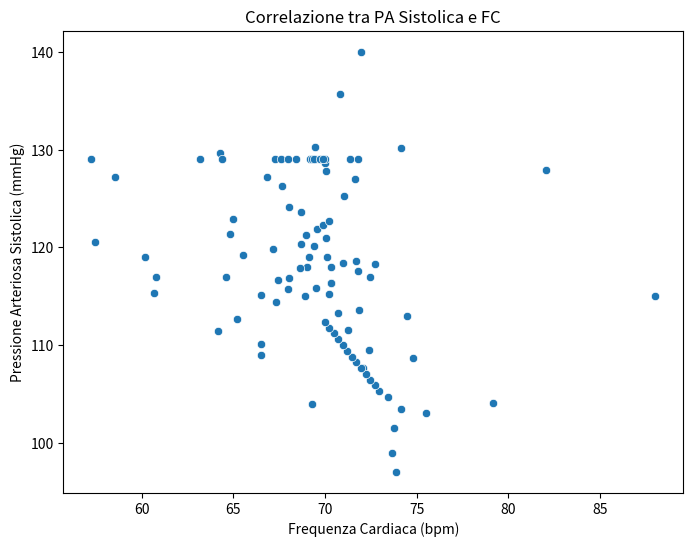

Reproduce this figure in Python.
# Executed Code (Repaired)
# This code runs in a sandbox with injected variables (vitals, np, plt, etc.)

import numpy as np
import pandas as pd
import matplotlib.pyplot as plt
import seaborn as sns
from scipy import stats
import datetime

# Helper function to simulate sandbox save_plot
def save_plot(filename, fig=None, **kwargs):
    if not filename.endswith('.png'): filename += '.png'
    if fig is None: fig = plt.gcf()
    fig.savefig(filename, **kwargs)
    plt.close(fig)
    print(f'Saved plot to {filename}')

# Injected Variables
visit_id = '99259808'
age = 69
gender = 'F'
ethnicity = 'White (Non-Hispanic/Non-Latino)'
heart_rate = [(datetime.datetime(2204, 6, 15, 8, 57, 53), 88.0), (datetime.datetime(2204, 6, 15, 8, 58, 53), 74.1578947368421), (datetime.datetime(2204, 6, 15, 8, 59, 53), 68.6379310344828), (datetime.datetime(2204, 6, 15, 9, 0, 53), 67.864406779661), (datetime.datetime(2204, 6, 15, 9, 1, 53), 71.6379310344828), (datetime.datetime(2204, 6, 15, 9, 2, 53), 70.1016949152542), (datetime.datetime(2204, 6, 15, 9, 3, 53), 71.4310344827586), (datetime.datetime(2204, 6, 15, 9, 4, 53), 72.6071428571429), (datetime.datetime(2204, 6, 15, 9, 5, 53), 71.3898305084746), (datetime.datetime(2204, 6, 15, 9, 6, 53), 72.1052631578947), (datetime.datetime(2204, 6, 15, 9, 7, 53), 70.8305084745763), (datetime.datetime(2204, 6, 15, 9, 8, 53), 69.2333333333333), (datetime.datetime(2204, 6, 15, 9, 9, 53), 68.9827586206897), (datetime.datetime(2204, 6, 15, 9, 10, 53), 70.8135593220339), (datetime.datetime(2204, 6, 15, 9, 11, 53), 69.8620689655173), (datetime.datetime(2204, 6, 15, 9, 12, 53), 68.4406779661017), (datetime.datetime(2204, 6, 15, 9, 13, 53), 69.6440677966102), (datetime.datetime(2204, 6, 15, 9, 14, 53), 68.3965517241379), (datetime.datetime(2204, 6, 15, 9, 15, 53), 66.3389830508475), (datetime.datetime(2204, 6, 15, 9, 16, 53), 66.8965517241379), (datetime.datetime(2204, 6, 15, 9, 17, 53), 68.6610169491526), (datetime.datetime(2204, 6, 15, 9, 18, 53), 69.9830508474576), (datetime.datetime(2204, 6, 15, 9, 19, 53), 65.4137931034483), (datetime.datetime(2204, 6, 15, 9, 20, 53), 61.9137931034483), (datetime.datetime(2204, 6, 15, 9, 21, 53), 58.4237288135593), (datetime.datetime(2204, 6, 15, 9, 22, 53), 61.0677966101695), (datetime.datetime(2204, 6, 15, 9, 23, 53), 68.2542372881356), (datetime.datetime(2204, 6, 15, 9, 24, 53), 64.5172413793104), (datetime.datetime(2204, 6, 15, 9, 25, 53), 65.9322033898305), (datetime.datetime(2204, 6, 15, 9, 26, 53), 61.7068965517241), (datetime.datetime(2204, 6, 15, 9, 27, 53), 56.9152542372881), (datetime.datetime(2204, 6, 15, 9, 28, 53), 60.5254237288136), (datetime.datetime(2204, 6, 15, 9, 29, 53), 62.6896551724138), (datetime.datetime(2204, 6, 15, 9, 30, 53), 59.4915254237288), (datetime.datetime(2204, 6, 15, 9, 31, 53), 66.0175438596491), (datetime.datetime(2204, 6, 15, 9, 32, 53), 60.6333333333333), (datetime.datetime(2204, 6, 15, 9, 33, 53), 66.2586206896552), (datetime.datetime(2204, 6, 15, 9, 34, 53), 70.1016949152542), (datetime.datetime(2204, 6, 15, 9, 35, 53), 66.5084745762712), (datetime.datetime(2204, 6, 15, 9, 36, 53), 66.4137931034483), (datetime.datetime(2204, 6, 15, 9, 37, 53), 62.7796610169492), (datetime.datetime(2204, 6, 15, 9, 38, 53), 65.2931034482759), (datetime.datetime(2204, 6, 15, 9, 39, 53), 66.4237288135593), (datetime.datetime(2204, 6, 15, 9, 40, 53), 56.7966101694915), (datetime.datetime(2204, 6, 15, 9, 41, 53), 68.9655172413793), (datetime.datetime(2204, 6, 15, 9, 42, 53), 69.9152542372881), (datetime.datetime(2204, 6, 15, 9, 43, 53), 68.948275862069), (datetime.datetime(2204, 6, 15, 9, 44, 53), 68.2033898305085), (datetime.datetime(2204, 6, 15, 9, 45, 53), 67.4915254237288), (datetime.datetime(2204, 6, 15, 9, 46, 53), 69.7241379310345), (datetime.datetime(2204, 6, 15, 9, 47, 53), 69.3728813559322), (datetime.datetime(2204, 6, 15, 9, 48, 53), 70.9137931034483), (datetime.datetime(2204, 6, 15, 9, 49, 53), 69.0847457627119), (datetime.datetime(2204, 6, 15, 9, 50, 53), 69.3559322033898), (datetime.datetime(2204, 6, 15, 9, 51, 53), 72.3965517241379), (datetime.datetime(2204, 6, 15, 9, 52, 53), 70.625), (datetime.datetime(2204, 6, 15, 9, 53, 53), 70.0740740740741), (datetime.datetime(2204, 6, 15, 9, 54, 53), 71.8333333333333), (datetime.datetime(2204, 6, 15, 9, 55, 53), 72.551724137931), (datetime.datetime(2204, 6, 15, 9, 56, 53), 71.2758620689655), (datetime.datetime(2204, 6, 15, 9, 57, 53), 68.8666666666667), (datetime.datetime(2204, 6, 15, 9, 58, 53), 72.8275862068966), (datetime.datetime(2204, 6, 15, 9, 59, 53), 75.2413793103448), (datetime.datetime(2204, 6, 15, 10, 0, 53), 72.1379310344828), (datetime.datetime(2204, 6, 15, 10, 1, 53), 71.3333333333333), (datetime.datetime(2204, 6, 15, 10, 2, 53), 71.2758620689655), (datetime.datetime(2204, 6, 15, 10, 3, 53), 72.6896551724138), (datetime.datetime(2204, 6, 15, 10, 4, 53), 74.1666666666667), (datetime.datetime(2204, 6, 15, 10, 5, 53), 69.7586206896552), (datetime.datetime(2204, 6, 15, 10, 6, 53), 71.2758620689655), (datetime.datetime(2204, 6, 15, 10, 7, 53), 70.8965517241379), (datetime.datetime(2204, 6, 15, 10, 8, 53), 73.5666666666667), (datetime.datetime(2204, 6, 15, 10, 9, 53), 83.3103448275862), (datetime.datetime(2204, 6, 15, 10, 10, 53), 72.8275862068966), (datetime.datetime(2204, 6, 15, 10, 11, 53), 72.3), (datetime.datetime(2204, 6, 15, 10, 12, 53), 73.1034482758621), (datetime.datetime(2204, 6, 15, 10, 13, 53), 74.5172413793104), (datetime.datetime(2204, 6, 15, 10, 14, 53), 73.2666666666667), (datetime.datetime(2204, 6, 15, 10, 15, 53), 74.6206896551724), (datetime.datetime(2204, 6, 15, 10, 16, 53), 73.7391304347826), (datetime.datetime(2204, 6, 15, 10, 17, 53), 77.2758620689655), (datetime.datetime(2204, 6, 15, 10, 18, 53), 74.8), (datetime.datetime(2204, 6, 15, 10, 19, 53), 74.5862068965517), (datetime.datetime(2204, 6, 15, 10, 20, 53), 73.5862068965517), (datetime.datetime(2204, 6, 15, 10, 21, 53), 79.8666666666667), (datetime.datetime(2204, 6, 15, 10, 22, 53), 74.8965517241379), (datetime.datetime(2204, 6, 15, 10, 23, 53), 73.1818181818182), (datetime.datetime(2204, 6, 15, 10, 46, 53), 69.8571428571429), (datetime.datetime(2204, 6, 15, 10, 47, 53), 74.9830508474576), (datetime.datetime(2204, 6, 15, 10, 48, 53), 72.4745762711864), (datetime.datetime(2204, 6, 15, 10, 49, 53), 71.4347826086957), (datetime.datetime(2204, 6, 15, 10, 50, 53), 65.5), (datetime.datetime(2204, 6, 15, 10, 51, 53), 68.4827586206897), (datetime.datetime(2204, 6, 15, 10, 52, 53), 67.271186440678), (datetime.datetime(2204, 6, 15, 10, 53, 53), 70.1016949152542), (datetime.datetime(2204, 6, 15, 10, 54, 53), 73.5172413793104), (datetime.datetime(2204, 6, 15, 10, 55, 53), 69.406779661017), (datetime.datetime(2204, 6, 15, 10, 56, 53), 64.7272727272727), (datetime.datetime(2204, 6, 15, 10, 59, 53), 65.0), (datetime.datetime(2204, 6, 15, 11, 0, 53), 69.3863636363636), (datetime.datetime(2204, 6, 15, 11, 1, 53), 70.1864406779661), (datetime.datetime(2204, 6, 15, 11, 2, 53), 69.1896551724138), (datetime.datetime(2204, 6, 15, 11, 3, 53), 67.728813559322), (datetime.datetime(2204, 6, 15, 11, 4, 53), 71.135593220339), (datetime.datetime(2204, 6, 15, 11, 5, 53), 69.1896551724138), (datetime.datetime(2204, 6, 15, 11, 6, 53), 70.6440677966102), (datetime.datetime(2204, 6, 15, 11, 7, 53), 69.448275862069), (datetime.datetime(2204, 6, 15, 11, 8, 53), 68.3898305084746), (datetime.datetime(2204, 6, 15, 11, 9, 53), 67.8983050847458), (datetime.datetime(2204, 6, 15, 11, 10, 53), 68.3103448275862), (datetime.datetime(2204, 6, 15, 11, 11, 53), 68.0169491525424), (datetime.datetime(2204, 6, 15, 11, 12, 53), 71.1206896551724), (datetime.datetime(2204, 6, 15, 11, 13, 53), 67.3389830508475), (datetime.datetime(2204, 6, 15, 11, 14, 53), 69.075), (datetime.datetime(2204, 6, 15, 11, 16, 53), 69.4166666666667), (datetime.datetime(2204, 6, 15, 11, 17, 53), 69.0169491525424), (datetime.datetime(2204, 6, 15, 11, 18, 53), 70.475), (datetime.datetime(2204, 6, 15, 11, 19, 53), 72.1694915254237), (datetime.datetime(2204, 6, 15, 11, 20, 53), 70.0), (datetime.datetime(2204, 6, 15, 11, 21, 53), 71.0), (datetime.datetime(2204, 6, 15, 11, 22, 53), 67.0), (datetime.datetime(2204, 6, 15, 11, 23, 53), 72.0), (datetime.datetime(2204, 6, 15, 11, 24, 53), 70.0), (datetime.datetime(2204, 6, 15, 11, 25, 53), 72.0), (datetime.datetime(2204, 6, 15, 11, 26, 53), 62.0), (datetime.datetime(2204, 6, 15, 11, 27, 53), 68.0), (datetime.datetime(2204, 6, 15, 11, 28, 53), 70.0), (datetime.datetime(2204, 6, 15, 11, 29, 53), 70.0), (datetime.datetime(2204, 6, 15, 11, 30, 53), 69.0), (datetime.datetime(2204, 6, 15, 11, 31, 53), 64.0), (datetime.datetime(2204, 6, 15, 11, 32, 53), 70.0), (datetime.datetime(2204, 6, 15, 11, 33, 53), 69.0), (datetime.datetime(2204, 6, 15, 11, 34, 53), 70.0), (datetime.datetime(2204, 6, 15, 11, 35, 53), 57.0), (datetime.datetime(2204, 6, 15, 11, 36, 53), 74.0), (datetime.datetime(2204, 6, 15, 11, 37, 53), 66.0), (datetime.datetime(2204, 6, 15, 11, 38, 53), 69.0), (datetime.datetime(2204, 6, 15, 11, 39, 53), 70.0), (datetime.datetime(2204, 6, 15, 11, 40, 53), 62.0), (datetime.datetime(2204, 6, 15, 11, 41, 53), 71.0), (datetime.datetime(2204, 6, 15, 11, 42, 53), 67.0), (datetime.datetime(2204, 6, 15, 11, 43, 53), 72.0), (datetime.datetime(2204, 6, 15, 11, 44, 53), 68.0), (datetime.datetime(2204, 6, 15, 11, 45, 53), 71.0), (datetime.datetime(2204, 6, 15, 11, 46, 53), 67.0), (datetime.datetime(2204, 6, 15, 11, 47, 53), 68.0)]
systolic_bp = [(datetime.datetime(2204, 6, 15, 8, 57, 53), 115.0), (datetime.datetime(2204, 6, 15, 8, 58, 53), 115.0), (datetime.datetime(2204, 6, 15, 9, 7, 53), 118.0), (datetime.datetime(2204, 6, 15, 9, 10, 53), 118.0), (datetime.datetime(2204, 6, 15, 9, 13, 53), 122.0), (datetime.datetime(2204, 6, 15, 9, 18, 53), 131.0), (datetime.datetime(2204, 6, 15, 9, 21, 53), 128.0), (datetime.datetime(2204, 6, 15, 9, 22, 53), 109.0), (datetime.datetime(2204, 6, 15, 9, 23, 53), 109.0), (datetime.datetime(2204, 6, 15, 9, 27, 53), 119.0), (datetime.datetime(2204, 6, 15, 9, 28, 53), 119.0), (datetime.datetime(2204, 6, 15, 9, 32, 53), 110.0), (datetime.datetime(2204, 6, 15, 9, 33, 53), 110.0), (datetime.datetime(2204, 6, 15, 9, 35, 53), 115.0), (datetime.datetime(2204, 6, 15, 9, 36, 53), 115.0), (datetime.datetime(2204, 6, 15, 9, 37, 53), 119.0), (datetime.datetime(2204, 6, 15, 9, 38, 53), 119.0), (datetime.datetime(2204, 6, 15, 9, 43, 53), 123.0), (datetime.datetime(2204, 6, 15, 9, 48, 53), 131.0), (datetime.datetime(2204, 6, 15, 9, 52, 53), 113.0), (datetime.datetime(2204, 6, 15, 9, 53, 53), 113.0), (datetime.datetime(2204, 6, 15, 9, 57, 53), 104.0), (datetime.datetime(2204, 6, 15, 9, 58, 53), 104.0), (datetime.datetime(2204, 6, 15, 10, 2, 53), 127.0), (datetime.datetime(2204, 6, 15, 10, 3, 53), 127.0), (datetime.datetime(2204, 6, 15, 10, 7, 53), 140.0), (datetime.datetime(2204, 6, 15, 10, 8, 53), 140.0), (datetime.datetime(2204, 6, 15, 10, 12, 53), 97.0), (datetime.datetime(2204, 6, 15, 10, 13, 53), 97.0), (datetime.datetime(2204, 6, 15, 10, 17, 53), 103.0), (datetime.datetime(2204, 6, 15, 10, 18, 53), 103.0), (datetime.datetime(2204, 6, 15, 10, 47, 53), 113.0), (datetime.datetime(2204, 6, 15, 10, 48, 53), 113.0), (datetime.datetime(2204, 6, 15, 10, 59, 53), 123.0), (datetime.datetime(2204, 6, 15, 11, 0, 53), 123.0), (datetime.datetime(2204, 6, 15, 11, 7, 53), 115.0), (datetime.datetime(2204, 6, 15, 11, 8, 53), 115.0), (datetime.datetime(2204, 6, 15, 11, 16, 53), 120.0), (datetime.datetime(2204, 6, 15, 11, 22, 53), 129.0)]
diastolic_bp = [(datetime.datetime(2204, 6, 15, 8, 57, 53), 92.0), (datetime.datetime(2204, 6, 15, 8, 58, 53), 92.0), (datetime.datetime(2204, 6, 15, 9, 7, 53), 67.0), (datetime.datetime(2204, 6, 15, 9, 10, 53), 67.0), (datetime.datetime(2204, 6, 15, 9, 13, 53), 57.0), (datetime.datetime(2204, 6, 15, 9, 18, 53), 81.0), (datetime.datetime(2204, 6, 15, 9, 21, 53), 107.0), (datetime.datetime(2204, 6, 15, 9, 22, 53), 85.0), (datetime.datetime(2204, 6, 15, 9, 23, 53), 85.0), (datetime.datetime(2204, 6, 15, 9, 27, 53), 82.0), (datetime.datetime(2204, 6, 15, 9, 28, 53), 82.0), (datetime.datetime(2204, 6, 15, 9, 32, 53), 58.0), (datetime.datetime(2204, 6, 15, 9, 33, 53), 58.0), (datetime.datetime(2204, 6, 15, 9, 35, 53), 61.0), (datetime.datetime(2204, 6, 15, 9, 36, 53), 61.0), (datetime.datetime(2204, 6, 15, 9, 37, 53), 63.0), (datetime.datetime(2204, 6, 15, 9, 38, 53), 63.0), (datetime.datetime(2204, 6, 15, 9, 43, 53), 66.0), (datetime.datetime(2204, 6, 15, 9, 48, 53), 65.0), (datetime.datetime(2204, 6, 15, 9, 52, 53), 76.0), (datetime.datetime(2204, 6, 15, 9, 53, 53), 76.0), (datetime.datetime(2204, 6, 15, 9, 57, 53), 86.0), (datetime.datetime(2204, 6, 15, 9, 58, 53), 86.0), (datetime.datetime(2204, 6, 15, 10, 2, 53), 75.0), (datetime.datetime(2204, 6, 15, 10, 3, 53), 75.0), (datetime.datetime(2204, 6, 15, 10, 7, 53), 117.0), (datetime.datetime(2204, 6, 15, 10, 8, 53), 117.0), (datetime.datetime(2204, 6, 15, 10, 12, 53), 46.0), (datetime.datetime(2204, 6, 15, 10, 13, 53), 46.0), (datetime.datetime(2204, 6, 15, 10, 17, 53), 69.0), (datetime.datetime(2204, 6, 15, 10, 18, 53), 69.0), (datetime.datetime(2204, 6, 15, 10, 47, 53), 70.0), (datetime.datetime(2204, 6, 15, 10, 48, 53), 70.0), (datetime.datetime(2204, 6, 15, 10, 59, 53), 69.0), (datetime.datetime(2204, 6, 15, 11, 0, 53), 69.0), (datetime.datetime(2204, 6, 15, 11, 7, 53), 79.0), (datetime.datetime(2204, 6, 15, 11, 8, 53), 79.0), (datetime.datetime(2204, 6, 15, 11, 16, 53), 79.0), (datetime.datetime(2204, 6, 15, 11, 22, 53), 78.0)]
spo2 = [(datetime.datetime(2204, 6, 15, 8, 56, 53), 99.1875), (datetime.datetime(2204, 6, 15, 8, 57, 53), 98.2093023255814), (datetime.datetime(2204, 6, 15, 8, 58, 53), 97.85), (datetime.datetime(2204, 6, 15, 8, 59, 53), 98.3333333333333), (datetime.datetime(2204, 6, 15, 9, 0, 53), 99.3898305084746), (datetime.datetime(2204, 6, 15, 9, 1, 53), 99.5172413793104), (datetime.datetime(2204, 6, 15, 9, 2, 53), 98.6949152542373), (datetime.datetime(2204, 6, 15, 9, 3, 53), 98.6851851851852), (datetime.datetime(2204, 6, 15, 9, 4, 53), 98.8636363636364), (datetime.datetime(2204, 6, 15, 9, 5, 53), 86.0), (datetime.datetime(2204, 6, 15, 9, 6, 53), 99.1929824561404), (datetime.datetime(2204, 6, 15, 9, 7, 53), 99.2881355932203), (datetime.datetime(2204, 6, 15, 9, 8, 53), 99.0), (datetime.datetime(2204, 6, 15, 9, 9, 53), 98.0344827586207), (datetime.datetime(2204, 6, 15, 9, 10, 53), 99.8135593220339), (datetime.datetime(2204, 6, 15, 9, 11, 53), 99.5517241379311), (datetime.datetime(2204, 6, 15, 9, 12, 53), 99.0), (datetime.datetime(2204, 6, 15, 9, 13, 53), 99.9152542372881), (datetime.datetime(2204, 6, 15, 9, 14, 53), 99.6896551724138), (datetime.datetime(2204, 6, 15, 9, 15, 53), 99.6610169491525), (datetime.datetime(2204, 6, 15, 9, 16, 53), 99.6896551724138), (datetime.datetime(2204, 6, 15, 9, 17, 53), 99.5593220338983), (datetime.datetime(2204, 6, 15, 9, 18, 53), 99.8305084745763), (datetime.datetime(2204, 6, 15, 9, 19, 53), 99.2758620689655), (datetime.datetime(2204, 6, 15, 9, 20, 53), 99.4655172413793), (datetime.datetime(2204, 6, 15, 9, 21, 53), 98.4406779661017), (datetime.datetime(2204, 6, 15, 9, 22, 53), 97.8135593220339), (datetime.datetime(2204, 6, 15, 9, 23, 53), 95.406779661017), (datetime.datetime(2204, 6, 15, 9, 24, 53), 99.8103448275862), (datetime.datetime(2204, 6, 15, 9, 25, 53), 99.1525423728814), (datetime.datetime(2204, 6, 15, 9, 26, 53), 99.4137931034483), (datetime.datetime(2204, 6, 15, 9, 27, 53), 97.6949152542373), (datetime.datetime(2204, 6, 15, 9, 28, 53), 97.135593220339), (datetime.datetime(2204, 6, 15, 9, 29, 53), 98.8448275862069), (datetime.datetime(2204, 6, 15, 9, 30, 53), 98.4745762711864), (datetime.datetime(2204, 6, 15, 9, 31, 53), 95.2105263157895), (datetime.datetime(2204, 6, 15, 9, 32, 53), 99.65), (datetime.datetime(2204, 6, 15, 9, 33, 53), 99.6551724137931), (datetime.datetime(2204, 6, 15, 9, 34, 53), 98.7796610169492), (datetime.datetime(2204, 6, 15, 9, 35, 53), 99.9661016949153), (datetime.datetime(2204, 6, 15, 9, 36, 53), 99.6034482758621), (datetime.datetime(2204, 6, 15, 9, 37, 53), 99.2542372881356), (datetime.datetime(2204, 6, 15, 9, 38, 53), 96.1379310344828), (datetime.datetime(2204, 6, 15, 9, 39, 53), 99.406779661017), (datetime.datetime(2204, 6, 15, 9, 40, 53), 97.271186440678), (datetime.datetime(2204, 6, 15, 9, 41, 53), 95.7931034482759), (datetime.datetime(2204, 6, 15, 9, 42, 53), 98.3559322033899), (datetime.datetime(2204, 6, 15, 9, 43, 53), 99.2758620689655), (datetime.datetime(2204, 6, 15, 9, 44, 53), 99.4237288135593), (datetime.datetime(2204, 6, 15, 9, 45, 53), 99.6271186440678), (datetime.datetime(2204, 6, 15, 9, 46, 53), 99.1206896551724), (datetime.datetime(2204, 6, 15, 9, 47, 53), 98.5593220338983), (datetime.datetime(2204, 6, 15, 9, 48, 53), 99.2758620689655), (datetime.datetime(2204, 6, 15, 9, 49, 53), 98.4237288135593), (datetime.datetime(2204, 6, 15, 9, 50, 53), 99.6101694915254), (datetime.datetime(2204, 6, 15, 9, 51, 53), 99.7586206896552), (datetime.datetime(2204, 6, 15, 9, 52, 53), 99.375), (datetime.datetime(2204, 6, 15, 9, 53, 53), 99.1851851851852), (datetime.datetime(2204, 6, 15, 9, 54, 53), 99.1), (datetime.datetime(2204, 6, 15, 9, 55, 53), 99.0), (datetime.datetime(2204, 6, 15, 9, 56, 53), 96.875), (datetime.datetime(2204, 6, 15, 9, 57, 53), 99.96), (datetime.datetime(2204, 6, 15, 9, 58, 53), 98.0), (datetime.datetime(2204, 6, 15, 9, 59, 53), 98.1904761904762), (datetime.datetime(2204, 6, 15, 10, 0, 53), 99.448275862069), (datetime.datetime(2204, 6, 15, 10, 1, 53), 98.9333333333333), (datetime.datetime(2204, 6, 15, 10, 2, 53), 99.2758620689655), (datetime.datetime(2204, 6, 15, 10, 3, 53), 99.0689655172414), (datetime.datetime(2204, 6, 15, 10, 4, 53), 99.1), (datetime.datetime(2204, 6, 15, 10, 5, 53), 98.6896551724138), (datetime.datetime(2204, 6, 15, 10, 6, 53), 99.0689655172414), (datetime.datetime(2204, 6, 15, 10, 7, 53), 98.7241379310345), (datetime.datetime(2204, 6, 15, 10, 8, 53), 99.0666666666667), (datetime.datetime(2204, 6, 15, 10, 9, 53), 98.6206896551724), (datetime.datetime(2204, 6, 15, 10, 10, 53), 98.2758620689655), (datetime.datetime(2204, 6, 15, 10, 11, 53), 98.0666666666667), (datetime.datetime(2204, 6, 15, 10, 12, 53), 97.3448275862069), (datetime.datetime(2204, 6, 15, 10, 13, 53), 97.4827586206897), (datetime.datetime(2204, 6, 15, 10, 14, 53), 97.7666666666667), (datetime.datetime(2204, 6, 15, 10, 15, 53), 97.4827586206897), (datetime.datetime(2204, 6, 15, 10, 16, 53), 98.1724137931035), (datetime.datetime(2204, 6, 15, 10, 17, 53), 97.7241379310345), (datetime.datetime(2204, 6, 15, 10, 18, 53), 98.4615384615385), (datetime.datetime(2204, 6, 15, 10, 19, 53), 97.8571428571429), (datetime.datetime(2204, 6, 15, 10, 20, 53), 96.7586206896552), (datetime.datetime(2204, 6, 15, 10, 21, 53), 96.95), (datetime.datetime(2204, 6, 15, 10, 22, 53), 98.0689655172414), (datetime.datetime(2204, 6, 15, 10, 23, 53), 98.0), (datetime.datetime(2204, 6, 15, 10, 46, 53), 96.1086956521739), (datetime.datetime(2204, 6, 15, 10, 47, 53), 95.406779661017), (datetime.datetime(2204, 6, 15, 10, 48, 53), 97.1694915254237), (datetime.datetime(2204, 6, 15, 10, 49, 53), 97.21875), (datetime.datetime(2204, 6, 15, 10, 50, 53), 96.7222222222222), (datetime.datetime(2204, 6, 15, 10, 51, 53), 95.0689655172414), (datetime.datetime(2204, 6, 15, 10, 52, 53), 96.6949152542373), (datetime.datetime(2204, 6, 15, 10, 53, 53), 94.9661016949152), (datetime.datetime(2204, 6, 15, 10, 54, 53), 96.2586206896552), (datetime.datetime(2204, 6, 15, 10, 55, 53), 97.5932203389831), (datetime.datetime(2204, 6, 15, 10, 56, 53), 97.0), (datetime.datetime(2204, 6, 15, 11, 0, 53), 95.3658536585366), (datetime.datetime(2204, 6, 15, 11, 1, 53), 97.3559322033898), (datetime.datetime(2204, 6, 15, 11, 2, 53), 94.8965517241379), (datetime.datetime(2204, 6, 15, 11, 3, 53), 97.271186440678), (datetime.datetime(2204, 6, 15, 11, 4, 53), 97.2033898305085), (datetime.datetime(2204, 6, 15, 11, 5, 53), 96.7758620689655), (datetime.datetime(2204, 6, 15, 11, 6, 53), 97.6101694915254), (datetime.datetime(2204, 6, 15, 11, 7, 53), 97.6724137931035), (datetime.datetime(2204, 6, 15, 11, 8, 53), 96.6779661016949), (datetime.datetime(2204, 6, 15, 11, 9, 53), 96.4915254237288), (datetime.datetime(2204, 6, 15, 11, 10, 53), 96.8103448275862), (datetime.datetime(2204, 6, 15, 11, 11, 53), 95.9152542372881), (datetime.datetime(2204, 6, 15, 11, 12, 53), 96.0517241379311), (datetime.datetime(2204, 6, 15, 11, 13, 53), 98.0), (datetime.datetime(2204, 6, 15, 11, 14, 53), 95.8), (datetime.datetime(2204, 6, 15, 11, 16, 53), 98.625), (datetime.datetime(2204, 6, 15, 11, 17, 53), 97.1186440677966), (datetime.datetime(2204, 6, 15, 11, 18, 53), 96.0862068965517), (datetime.datetime(2204, 6, 15, 11, 19, 53), 97.9830508474576), (datetime.datetime(2204, 6, 15, 11, 20, 53), 95.0), (datetime.datetime(2204, 6, 15, 11, 21, 53), 97.0), (datetime.datetime(2204, 6, 15, 11, 22, 53), 96.0), (datetime.datetime(2204, 6, 15, 11, 23, 53), 99.0), (datetime.datetime(2204, 6, 15, 11, 24, 53), 95.0), (datetime.datetime(2204, 6, 15, 11, 25, 53), 96.0), (datetime.datetime(2204, 6, 15, 11, 26, 53), 98.0), (datetime.datetime(2204, 6, 15, 11, 27, 53), 99.0), (datetime.datetime(2204, 6, 15, 11, 28, 53), 98.0), (datetime.datetime(2204, 6, 15, 11, 29, 53), 98.0), (datetime.datetime(2204, 6, 15, 11, 30, 53), 99.0), (datetime.datetime(2204, 6, 15, 11, 31, 53), 98.0), (datetime.datetime(2204, 6, 15, 11, 32, 53), 100.0), (datetime.datetime(2204, 6, 15, 11, 33, 53), 94.0), (datetime.datetime(2204, 6, 15, 11, 34, 53), 99.0), (datetime.datetime(2204, 6, 15, 11, 35, 53), 95.0), (datetime.datetime(2204, 6, 15, 11, 36, 53), 92.0), (datetime.datetime(2204, 6, 15, 11, 37, 53), 95.0), (datetime.datetime(2204, 6, 15, 11, 38, 53), 99.0), (datetime.datetime(2204, 6, 15, 11, 39, 53), 97.0), (datetime.datetime(2204, 6, 15, 11, 40, 53), 97.0), (datetime.datetime(2204, 6, 15, 11, 41, 53), 96.0), (datetime.datetime(2204, 6, 15, 11, 42, 53), 97.0), (datetime.datetime(2204, 6, 15, 11, 43, 53), 98.0), (datetime.datetime(2204, 6, 15, 11, 44, 53), 97.0), (datetime.datetime(2204, 6, 15, 11, 45, 53), 98.0), (datetime.datetime(2204, 6, 15, 11, 46, 53), 99.0), (datetime.datetime(2204, 6, 15, 11, 47, 53), 98.0)]
respiratory_rate = [(datetime.datetime(2204, 6, 15, 8, 57, 53), 15.6666666666667), (datetime.datetime(2204, 6, 15, 8, 58, 53), 14.0338983050847), (datetime.datetime(2204, 6, 15, 8, 59, 53), 13.4827586206897), (datetime.datetime(2204, 6, 15, 9, 0, 53), 15.9661016949153), (datetime.datetime(2204, 6, 15, 9, 1, 53), 16.7068965517241), (datetime.datetime(2204, 6, 15, 9, 2, 53), 16.7457627118644), (datetime.datetime(2204, 6, 15, 9, 3, 53), 19.4237288135593), (datetime.datetime(2204, 6, 15, 9, 4, 53), 17.7068965517241), (datetime.datetime(2204, 6, 15, 9, 5, 53), 19.4915254237288), (datetime.datetime(2204, 6, 15, 9, 6, 53), 15.7894736842105), (datetime.datetime(2204, 6, 15, 9, 7, 53), 16.3559322033898), (datetime.datetime(2204, 6, 15, 9, 8, 53), 16.3833333333333), (datetime.datetime(2204, 6, 15, 9, 9, 53), 15.3275862068966), (datetime.datetime(2204, 6, 15, 9, 10, 53), 17.8813559322034), (datetime.datetime(2204, 6, 15, 9, 11, 53), 16.1896551724138), (datetime.datetime(2204, 6, 15, 9, 12, 53), 16.0847457627119), (datetime.datetime(2204, 6, 15, 9, 13, 53), 15.3220338983051), (datetime.datetime(2204, 6, 15, 9, 14, 53), 15.9310344827586), (datetime.datetime(2204, 6, 15, 9, 15, 53), 14.8813559322034), (datetime.datetime(2204, 6, 15, 9, 16, 53), 16.2068965517241), (datetime.datetime(2204, 6, 15, 9, 17, 53), 15.6610169491525), (datetime.datetime(2204, 6, 15, 9, 18, 53), 16.1864406779661), (datetime.datetime(2204, 6, 15, 9, 19, 53), 16.0), (datetime.datetime(2204, 6, 15, 9, 20, 53), 15.7241379310345), (datetime.datetime(2204, 6, 15, 9, 21, 53), 14.5762711864407), (datetime.datetime(2204, 6, 15, 9, 22, 53), 16.0847457627119), (datetime.datetime(2204, 6, 15, 9, 23, 53), 15.6101694915254), (datetime.datetime(2204, 6, 15, 9, 24, 53), 14.8793103448276), (datetime.datetime(2204, 6, 15, 9, 25, 53), 14.6271186440678), (datetime.datetime(2204, 6, 15, 9, 26, 53), 17.3448275862069), (datetime.datetime(2204, 6, 15, 9, 27, 53), 15.7118644067797), (datetime.datetime(2204, 6, 15, 9, 28, 53), 16.4237288135593), (datetime.datetime(2204, 6, 15, 9, 29, 53), 16.0), (datetime.datetime(2204, 6, 15, 9, 30, 53), 17.5423728813559), (datetime.datetime(2204, 6, 15, 9, 31, 53), 13.859649122807), (datetime.datetime(2204, 6, 15, 9, 32, 53), 14.3833333333333), (datetime.datetime(2204, 6, 15, 9, 33, 53), 14.4310344827586), (datetime.datetime(2204, 6, 15, 9, 34, 53), 14.5762711864407), (datetime.datetime(2204, 6, 15, 9, 35, 53), 15.3389830508475), (datetime.datetime(2204, 6, 15, 9, 36, 53), 15.4827586206897), (datetime.datetime(2204, 6, 15, 9, 37, 53), 15.4406779661017), (datetime.datetime(2204, 6, 15, 9, 38, 53), 14.7758620689655), (datetime.datetime(2204, 6, 15, 9, 39, 53), 13.5423728813559), (datetime.datetime(2204, 6, 15, 9, 40, 53), 15.3050847457627), (datetime.datetime(2204, 6, 15, 9, 41, 53), 16.4310344827586), (datetime.datetime(2204, 6, 15, 9, 42, 53), 14.271186440678), (datetime.datetime(2204, 6, 15, 9, 43, 53), 15.551724137931), (datetime.datetime(2204, 6, 15, 9, 44, 53), 13.7058823529412), (datetime.datetime(2204, 6, 15, 9, 45, 53), 10.5789473684211), (datetime.datetime(2204, 6, 15, 9, 46, 53), 14.8275862068966), (datetime.datetime(2204, 6, 15, 9, 47, 53), 17.4745762711864), (datetime.datetime(2204, 6, 15, 9, 48, 53), 15.6206896551724), (datetime.datetime(2204, 6, 15, 9, 49, 53), 15.0677966101695), (datetime.datetime(2204, 6, 15, 9, 50, 53), 15.5084745762712), (datetime.datetime(2204, 6, 15, 9, 51, 53), 16.8793103448276), (datetime.datetime(2204, 6, 15, 9, 52, 53), 14.7291666666667), (datetime.datetime(2204, 6, 15, 9, 53, 53), 15.2222222222222), (datetime.datetime(2204, 6, 15, 9, 54, 53), 15.7666666666667), (datetime.datetime(2204, 6, 15, 9, 55, 53), 15.2758620689655), (datetime.datetime(2204, 6, 15, 9, 56, 53), 16.0344827586207), (datetime.datetime(2204, 6, 15, 9, 57, 53), 14.9333333333333), (datetime.datetime(2204, 6, 15, 9, 58, 53), 17.5172413793103), (datetime.datetime(2204, 6, 15, 9, 59, 53), 18.2413793103448), (datetime.datetime(2204, 6, 15, 10, 0, 53), 14.6551724137931), (datetime.datetime(2204, 6, 15, 10, 1, 53), 14.4666666666667), (datetime.datetime(2204, 6, 15, 10, 2, 53), 14.7931034482759), (datetime.datetime(2204, 6, 15, 10, 3, 53), 14.6206896551724), (datetime.datetime(2204, 6, 15, 10, 4, 53), 15.3666666666667), (datetime.datetime(2204, 6, 15, 10, 5, 53), 14.4827586206897), (datetime.datetime(2204, 6, 15, 10, 6, 53), 14.8275862068966), (datetime.datetime(2204, 6, 15, 10, 7, 53), 14.7241379310345), (datetime.datetime(2204, 6, 15, 10, 8, 53), 14.7), (datetime.datetime(2204, 6, 15, 10, 9, 53), 15.2413793103448), (datetime.datetime(2204, 6, 15, 10, 10, 53), 15.0344827586207), (datetime.datetime(2204, 6, 15, 10, 11, 53), 17.2), (datetime.datetime(2204, 6, 15, 10, 12, 53), 16.8275862068966), (datetime.datetime(2204, 6, 15, 10, 13, 53), 16.9310344827586), (datetime.datetime(2204, 6, 15, 10, 14, 53), 16.2666666666667), (datetime.datetime(2204, 6, 15, 10, 15, 53), 15.1724137931034), (datetime.datetime(2204, 6, 15, 10, 16, 53), 17.1724137931035), (datetime.datetime(2204, 6, 15, 10, 17, 53), 18.3103448275862), (datetime.datetime(2204, 6, 15, 10, 18, 53), 16.7), (datetime.datetime(2204, 6, 15, 10, 19, 53), 21.5862068965517), (datetime.datetime(2204, 6, 15, 10, 20, 53), 17.0344827586207), (datetime.datetime(2204, 6, 15, 10, 21, 53), 17.8666666666667), (datetime.datetime(2204, 6, 15, 10, 22, 53), 16.8965517241379), (datetime.datetime(2204, 6, 15, 10, 23, 53), 16.4166666666667), (datetime.datetime(2204, 6, 15, 10, 36, 53), 17.0), (datetime.datetime(2204, 6, 15, 10, 37, 53), 17.0), (datetime.datetime(2204, 6, 15, 10, 38, 53), 17.0), (datetime.datetime(2204, 6, 15, 10, 46, 53), 18.0576923076923), (datetime.datetime(2204, 6, 15, 10, 47, 53), 15.2542372881356), (datetime.datetime(2204, 6, 15, 10, 48, 53), 15.1186440677966), (datetime.datetime(2204, 6, 15, 10, 49, 53), 16.0), (datetime.datetime(2204, 6, 15, 10, 50, 53), 18.1333333333333), (datetime.datetime(2204, 6, 15, 10, 51, 53), 15.2068965517241), (datetime.datetime(2204, 6, 15, 10, 52, 53), 16.7627118644068), (datetime.datetime(2204, 6, 15, 10, 53, 53), 15.3050847457627), (datetime.datetime(2204, 6, 15, 10, 54, 53), 15.551724137931), (datetime.datetime(2204, 6, 15, 10, 55, 53), 14.9322033898305), (datetime.datetime(2204, 6, 15, 10, 56, 53), 15.6111111111111), (datetime.datetime(2204, 6, 15, 10, 57, 53), 16.0), (datetime.datetime(2204, 6, 15, 10, 59, 53), 16.0), (datetime.datetime(2204, 6, 15, 11, 0, 53), 11.4594594594595), (datetime.datetime(2204, 6, 15, 11, 1, 53), 16.2203389830508), (datetime.datetime(2204, 6, 15, 11, 2, 53), 15.7413793103448), (datetime.datetime(2204, 6, 15, 11, 3, 53), 15.6949152542373), (datetime.datetime(2204, 6, 15, 11, 4, 53), 14.9491525423729), (datetime.datetime(2204, 6, 15, 11, 5, 53), 15.551724137931), (datetime.datetime(2204, 6, 15, 11, 6, 53), 15.6949152542373), (datetime.datetime(2204, 6, 15, 11, 7, 53), 15.3103448275862), (datetime.datetime(2204, 6, 15, 11, 8, 53), 15.3389830508475), (datetime.datetime(2204, 6, 15, 11, 9, 53), 14.7457627118644), (datetime.datetime(2204, 6, 15, 11, 10, 53), 15.0), (datetime.datetime(2204, 6, 15, 11, 11, 53), 16.5932203389831), (datetime.datetime(2204, 6, 15, 11, 12, 53), 15.8103448275862), (datetime.datetime(2204, 6, 15, 11, 13, 53), 14.4576271186441), (datetime.datetime(2204, 6, 15, 11, 14, 53), 16.0), (datetime.datetime(2204, 6, 15, 11, 16, 53), 16.4444444444444), (datetime.datetime(2204, 6, 15, 11, 17, 53), 15.5254237288136), (datetime.datetime(2204, 6, 15, 11, 18, 53), 15.8863636363636), (datetime.datetime(2204, 6, 15, 11, 19, 53), 14.5932203389831), (datetime.datetime(2204, 6, 15, 11, 20, 53), 17.0), (datetime.datetime(2204, 6, 15, 11, 21, 53), 15.0), (datetime.datetime(2204, 6, 15, 11, 22, 53), 17.0), (datetime.datetime(2204, 6, 15, 11, 23, 53), 14.0), (datetime.datetime(2204, 6, 15, 11, 24, 53), 18.0), (datetime.datetime(2204, 6, 15, 11, 25, 53), 15.0), (datetime.datetime(2204, 6, 15, 11, 26, 53), 14.0), (datetime.datetime(2204, 6, 15, 11, 27, 53), 14.0), (datetime.datetime(2204, 6, 15, 11, 28, 53), 17.0), (datetime.datetime(2204, 6, 15, 11, 29, 53), 15.0), (datetime.datetime(2204, 6, 15, 11, 30, 53), 12.0), (datetime.datetime(2204, 6, 15, 11, 31, 53), 15.0), (datetime.datetime(2204, 6, 15, 11, 32, 53), 14.0), (datetime.datetime(2204, 6, 15, 11, 33, 53), 15.0), (datetime.datetime(2204, 6, 15, 11, 34, 53), 16.0), (datetime.datetime(2204, 6, 15, 11, 35, 53), 18.0), (datetime.datetime(2204, 6, 15, 11, 36, 53), 18.0), (datetime.datetime(2204, 6, 15, 11, 37, 53), 16.0), (datetime.datetime(2204, 6, 15, 11, 38, 53), 16.0), (datetime.datetime(2204, 6, 15, 11, 39, 53), 17.0), (datetime.datetime(2204, 6, 15, 11, 40, 53), 14.0), (datetime.datetime(2204, 6, 15, 11, 41, 53), 18.0), (datetime.datetime(2204, 6, 15, 11, 42, 53), 15.0), (datetime.datetime(2204, 6, 15, 11, 43, 53), 13.0), (datetime.datetime(2204, 6, 15, 11, 44, 53), 15.0), (datetime.datetime(2204, 6, 15, 11, 45, 53), 13.0), (datetime.datetime(2204, 6, 15, 11, 46, 53), 13.0), (datetime.datetime(2204, 6, 15, 11, 47, 53), 18.0)]
temperature = [(datetime.datetime(2204, 6, 15, 8, 57, 53), 34.888888888888886), (datetime.datetime(2204, 6, 15, 11, 19, 53), 35.0), (datetime.datetime(2204, 6, 15, 11, 20, 53), 35.0), (datetime.datetime(2204, 6, 15, 11, 21, 53), 35.0), (datetime.datetime(2204, 6, 15, 11, 22, 53), 35.0), (datetime.datetime(2204, 6, 15, 11, 23, 53), 35.0), (datetime.datetime(2204, 6, 15, 11, 24, 53), 35.0), (datetime.datetime(2204, 6, 15, 11, 25, 53), 35.0), (datetime.datetime(2204, 6, 15, 11, 26, 53), 35.0), (datetime.datetime(2204, 6, 15, 11, 27, 53), 35.0), (datetime.datetime(2204, 6, 15, 11, 28, 53), 35.0), (datetime.datetime(2204, 6, 15, 11, 29, 53), 35.0), (datetime.datetime(2204, 6, 15, 11, 30, 53), 35.0), (datetime.datetime(2204, 6, 15, 11, 31, 53), 35.0), (datetime.datetime(2204, 6, 15, 11, 32, 53), 35.0), (datetime.datetime(2204, 6, 15, 11, 33, 53), 35.0), (datetime.datetime(2204, 6, 15, 11, 34, 53), 35.0), (datetime.datetime(2204, 6, 15, 11, 35, 53), 35.0), (datetime.datetime(2204, 6, 15, 11, 36, 53), 35.0), (datetime.datetime(2204, 6, 15, 11, 37, 53), 35.0), (datetime.datetime(2204, 6, 15, 11, 38, 53), 35.0), (datetime.datetime(2204, 6, 15, 11, 39, 53), 35.0), (datetime.datetime(2204, 6, 15, 11, 40, 53), 35.0), (datetime.datetime(2204, 6, 15, 11, 41, 53), 35.0), (datetime.datetime(2204, 6, 15, 11, 42, 53), 35.0), (datetime.datetime(2204, 6, 15, 11, 43, 53), 35.0), (datetime.datetime(2204, 6, 15, 11, 44, 53), 35.111111111111114), (datetime.datetime(2204, 6, 15, 11, 45, 53), 35.111111111111114), (datetime.datetime(2204, 6, 15, 11, 46, 53), 35.111111111111114), (datetime.datetime(2204, 6, 15, 11, 47, 53), 35.111111111111114)]
# Previous Results
shock_index = 0.607
shock_index_interpretation = 'Normale (0.61), all\'interno dell\'intervallo di riferimento 0.5-0.7. Nessuna instabilità emodinamica indicata.'
map_value = 84.0
map_interpretation = 'Normale (84 mmHg), all\'interno dell\'intervallo di riferimento 65-100 mmHg. Pressione di perfusione adeguata mantenuta.'
pulse_pressure = 51.0
qsofa_score = 1
qsofa_interpretation = 'Rischio Moderato (Punteggio 1/3). Criteri soddisfatti: SBP=97. Monitorare attentamente.'
sirs = 1
spo2_trend = {'first': np.float64(99.2), 'last': np.float64(98.0), 'min': 86.0, 'mean': 97.9, 'slope': np.float64(-0.0154), 'r_squared': np.float64(0.133), 'trend_pct': np.float64(-2.26)}
hr_volatility = {'dispersion_ms': 56.35, 'rmssd_ms': 54.75, 'hr_std_bpm': 4.38, 'hr_range_bpm': 31.2, 'n_samples': 146, 'data_density': 'sparse'}
triage_vital_panel = 'Attached'
plot_temperature_over_time_to_assess_for_trend_or_variability = None
# CORRUPTED VAR REMOVED: analyze_heart_rate_variability_(hrv)_by_plotting_rr_intervals = None
calculate_orthostatic_hypotension_by_analyzing_bp_and_hr_changes = None

# --- Generated Code Starts Here ---
import numpy as np
hr_data = [(t.total_seconds() / 60, hr) for t, hr in [(t - heart_rate[0][0], hr) for t, hr in heart_rate]]
sbp_data = [(t.total_seconds() / 60, sbp) for t, sbp in [(t - systolic_bp[0][0], sbp) for t, sbp in systolic_bp]]
time_points = np.linspace(min(hr_data[0][0], sbp_data[0][0]), max(hr_data[-1][0], sbp_data[-1][0]), 100)
hr_interp = np.interp(time_points, [t for t, _ in hr_data], [hr for _, hr in hr_data])
sbp_interp = np.interp(time_points, [t for t, _ in sbp_data], [sbp for _, sbp in sbp_data])
correlation_coef = np.corrcoef(hr_interp, sbp_interp)[0, 1]
plt.figure(figsize=(8, 6))
sns.scatterplot(x=hr_interp, y=sbp_interp)
plt.xlabel('Frequenza Cardiaca (bpm)')
plt.ylabel('Pressione Arteriosa Sistolica (mmHg)')
plt.title('Correlazione tra PA Sistolica e FC')
save_plot('sbp_hr_correlation.png')
if correlation_coef > 0.5:
    interpretation = f'Forte correlazione positiva ({correlation_coef:.2f}) tra PA Sistolica e FC, suggerendo potenziale instabilità emodinamica.'
elif correlation_coef < -0.5:
    interpretation = f'Forte correlazione negativa ({correlation_coef:.2f}) tra PA Sistolica e FC, indicando possibile risposta baroreflexa.'
else:
    interpretation = f'Debole correlazione ({correlation_coef:.2f}) tra PA Sistolica e FC, suggerendo emodinamica relativamente stabile.'
result = correlation_coef
interpretation = interpretation

plt.close()
